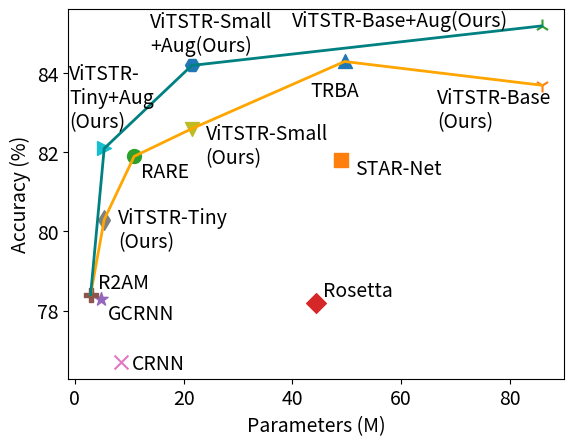

This figure's Python source:
'''
Plot accuracy
'''

import numpy as np
import matplotlib.pyplot as plt
import matplotlib
import seaborn as sns
import argparse

acc_vs_param = {
        "TRBA": { "Accuracy": 84.3, "Parameters": 49.6},
        "STAR-Net": { "Accuracy": 81.8, "Parameters": 48.9},
        "RARE": { "Accuracy": 81.9, "Parameters": 10.9},
        "Rosetta": { "Accuracy": 78.2, "Parameters": 44.3},
        "GCRNN": { "Accuracy": 78.3, "Parameters": 4.8},
        "R2AM": { "Accuracy": 78.4, "Parameters": 2.9},
        "CRNN": { "Accuracy": 76.7, "Parameters": 8.5},
        "ViTSTR-Tiny\n(Ours)": { "Accuracy": 80.3, "Parameters": 5.4},
        "ViTSTR-Small\n(Ours)": { "Accuracy": 82.6, "Parameters": 21.5},
        "ViTSTR-\nTiny+Aug\n(Ours)": { "Accuracy": 82.1, "Parameters": 5.4},
        "ViTSTR-Small\n+Aug(Ours)": { "Accuracy": 84.2, "Parameters": 21.5},
        "ViTSTR-Base\n(Ours)": { "Accuracy": 83.7, "Parameters": 85.8},
        "ViTSTR-Base+Aug(Ours)": { "Accuracy": 85.2, "Parameters": 85.8},
        }

acc_vs_param_env = [[ (2.9, 5.4, 10.9, 21.5, 49.6, 85.8), (78.4, 80.3, 81.9, 82.6, 84.3, 83.7)],  
                    [ (2.9, 5.4, 21.5, 85.8), (78.4, 82.1, 84.2, 85.2)] ]

acc_vs_time = {
        "TRBA": { "Accuracy": 84.3, "Speed (msec/image)": 22.8},
        "STAR-Net": { "Accuracy": 81.8, "Speed (msec/image)": 8.8},
        "RARE": { "Accuracy": 81.9, "Speed (msec/image)": 18.8},
        "Rosetta": { "Accuracy": 78.2, "Speed (msec/image)": 5.3},
        "GCRNN": { "Accuracy": 78.3, "Speed (msec/image)": 11.2},
        "R2AM": { "Accuracy": 78.4, "Speed (msec/image)": 22.9},
        "CRNN": { "Accuracy": 76.7, "Speed (msec/image)": 3.7},
        "ViTSTR-Tiny(Ours)": { "Accuracy": 80.3, "Speed (msec/image)": 9.3},
        "ViTSTR-Small(Ours)": { "Accuracy": 82.6, "Speed (msec/image)": 9.5},
        "ViTSTR-Tiny+Aug": { "Accuracy": 82.1, "Speed (msec/image)": 9.3},
        "ViTSTR-Small\n+Aug(Ours)": { "Accuracy": 84.2, "Speed (msec/image)": 9.5},
        "ViTSTR-Base(Ours)": { "Accuracy": 83.7, "Speed (msec/image)": 9.8},
        "ViTSTR-Base+Aug(Ours)": { "Accuracy": 85.2, "Speed (msec/image)": 9.8},
        }

acc_vs_time_env = [ 
                    [ (3.7, 9.8, 22.8), (76.7, 83.7, 84.3)],
                    #[ (3.7, 5.3, 8.8, 9.8, 22.8), (76.7, 78.2, 81.8, 83.7, 84.3)],
                    [ (3.7, 9.8, 22.8), (76.7, 85.2, 84.3)],
                    #[ (3.7, 5.3, 8.8, 9.5, 9.8, 22.8), (76.7, 78.2, 81.8, 84.2, 85.2, 84.3)],
                ]

acc_vs_flops = {
        "TRBA": { "Accuracy": 84.3, "GFLOPS": 10.9},
        "STAR-Net": { "Accuracy": 81.8, "GFLOPS": 10.7},
        "RARE": { "Accuracy": 81.9, "GFLOPS": 2.0},
        "Rosetta": { "Accuracy": 78.2, "GFLOPS": 10.0},
        "GCRNN": { "Accuracy": 78.3, "GFLOPS": 1.8},
        "R2AM": { "Accuracy": 78.4, "GFLOPS": 2.0},
        "CRNN": { "Accuracy": 76.7, "GFLOPS": 1.4},
        "ViTSTR-Tiny(Ours)": { "Accuracy": 80.3, "GFLOPS": 1.3},
        "ViTSTR-Small(Ours)": { "Accuracy": 82.6, "GFLOPS": 4.6},
        "ViTSTR\n-Tiny\n+Aug\n(Ours)": { "Accuracy": 82.1, "GFLOPS": 1.3},
        "ViTSTR-Small\n+Aug(Ours)": { "Accuracy": 84.2, "GFLOPS": 4.6},
        "ViTSTR-Base\n(Ours)": { "Accuracy": 83.7, "GFLOPS": 17.6},
        "ViTSTR-Base+Aug(Ours)": { "Accuracy": 85.2, "GFLOPS": 17.6},
        }

acc_vs_flops_env  = [ 
        [(1.3, 2.0, 4.6, 10.9, 17.6), (80.3, 81.9, 82.6, 84.3, 83.7)],
        [(1.3, 4.6, 17.6), (82.1, 84.2, 85.2)]
        ]

def plot_(data, envelope, title, ylabel="Accuracy", xlabel="Parameters"):
    plt.rc('font', size=14) 
    plt.rc('axes', titlesize=16)
    plt.rc('xtick', labelsize=14)

    fig, ax = plt.subplots()
    plt.ylabel(ylabel)
    plt.xlabel(xlabel)
    colors = sns.color_palette() + sns.color_palette("tab10") # [0:11]
    markers = ['^', 's', 'o', 'D', '*', 'P', 'x', 'd', 'v', '>', 'H', '1', '2']

    #if "FLOPS"
    #x = np.arange(0,60,10)
    #ax.set_xticks(x)
    isparam = True if "Parameters" in xlabel else False
    isspeed = True if "Speed" in xlabel else False
    isflops = True if "FLOPS" in xlabel else False

    i = 0
    labels = []
    has_label = False
    for key, val in data.items():
        label = key
        acc = val["Accuracy"]
        if "Parameters" in xlabel:
            par = val["Parameters"]
        else:
            par = val[xlabel]
        color = colors[i]

        ax.scatter(par, acc, marker=markers[i], s=100, label=label, color=color)
        xytext = (8, -5)
        if isparam: 
            if "GCRNN" in label:
                xytext = (5, -15)
            elif "R2AM" in label:
                xytext = (5, 5)
            elif "Rosetta" in label:
                xytext = (5, 5)
            elif "RARE" in label:
                xytext = (5, -15)
            elif "STAR" in label:
                xytext = (10, -10)
            elif "TRBA" in label:
                xytext = (-25, -25)
            elif "Aug" in label and "Small" in label:
                xytext = (-30, 10)
            elif "Aug" in label and "Tiny" in label:
                xytext = (-25, 15)
            elif "Aug" in label and "Base" in label:
                xytext = (-180, 0)
            elif "Small" in label:
                xytext = (10, -25)
            elif "Tiny" in label:
                xytext = (10, -20)
            elif "Base" in label:
                xytext = (-75, -30)
        elif isspeed:
            if "STAR" in label:
                xytext = (-10, -20)
            elif "R2AM" in label:
                xytext = (-25, 10)
            elif "TRBA" in label:
                xytext = (-35, -25)
            elif "Tiny" in label and "Aug" in label:
                xytext = (5, -5)
            elif "Small" in label and "Aug" in label:
                xytext = (-100, -10)
            elif "Base" in label and "Aug" in label:
                xytext = (5, 0)
            elif "Base" in label:
                xytext = (5, -12)
            elif "Small" in label:
                xytext = (5, 0)
        elif isflops:
            if "RARE" in label:
                xytext = (5, -15)
            elif "Rosetta" in label:
                xytext = (-35, -25)
            elif "R2AM" in label:
                xytext = (5, 5)
            elif "STAR" in label:
                xytext = (5, -15)
            elif "TRBA" in label:
                xytext = (-15, -20)
            elif "GCRNN" in label:
                xytext = (0, -20)
            elif "Tiny" in label and "Aug" in label:
                xytext = (-15, 10)
            elif "Small" in label and "Aug" in label:
                xytext = (-35, 10)
            elif "Small" in label:
                xytext = (5, -10)
            elif "Base" in label and "Aug" in label:
                xytext = (-180, 0)
            elif "Base" in label:
                xytext = (-80, -30)
        
        ax.annotate(key, (par, acc), xycoords='data',
                    xytext=xytext, textcoords='offset points')

        i = i + 1

    xval = envelope[0][0]
    yval = envelope[0][1]
    plt.plot(xval, yval, linewidth=2, color='orange')
    
    xval = envelope[1][0]
    yval = envelope[1][1]
    plt.plot(xval, yval, linewidth=2, color='teal')
    
    title = title.replace(" ", "_")
    title = title.replace("%", "")
    plt.savefig(title + ".png")
    plt.show()



if __name__ == '__main__':
    parser = argparse.ArgumentParser(description='ViTSTR')
    parser.add_argument('--data',
                        default=None,
                        help='Data to plot')
    parser.add_argument('--vspace',
                        default=0.2,
                        type=float,
                        help='Vertical space in bar graph label')
    args = parser.parse_args()
    ylabel = "Accuracy (%)"
    ncolors = 9

    if args.data == "time":
        xlabel = "Speed (msec/image)"
        title = "Accuracy vs Msec per Image"
        data = acc_vs_time
        envelope = acc_vs_time_env
    elif args.data == "flops":
        xlabel = "GFLOPS"
        title = "Accuracy vs GFLOPS"
        data = acc_vs_flops
        envelope = acc_vs_flops_env
    else:
        xlabel = "Parameters (M)"
        title = "Accuracy vs Number of Parameters"
        data = acc_vs_param
        envelope = acc_vs_param_env

    plot_(data=data, envelope=envelope, title=title, ylabel=ylabel, xlabel=xlabel)
